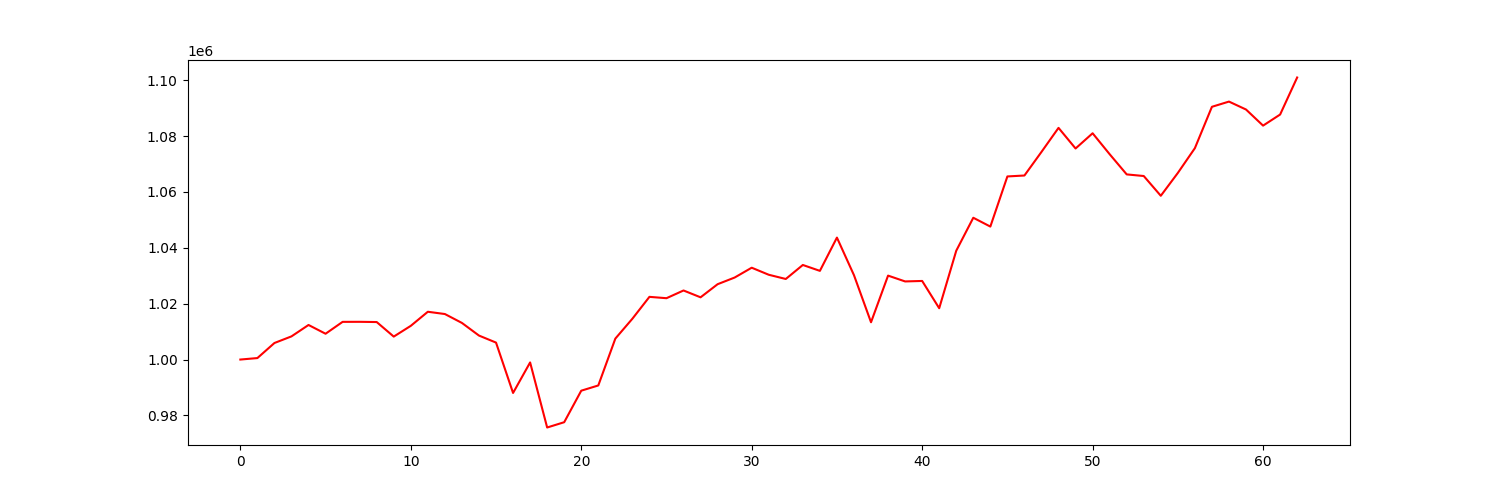

Source data for this figure (header and first rows):
account_value, date, daily_return
1000000, 2021-01-04, 
1000530, 2021-01-05, 0.0005299
1005921, 2021-01-06, 0.005388
1008294, 2021-01-07, 0.002359
1012374, 2021-01-08, 0.004047
1009240, 2021-01-11, -0.003096
1013490, 2021-01-12, 0.004211
1013506, 2021-01-13, 1.5774539486868022e-05
1013423, 2021-01-14, -8.114394691616234e-05
1008215, 2021-01-15, -0.005139
1012067, 2021-01-19, 0.003821
1017106, 2021-01-20, 0.004978
1016291, 2021-01-21, -0.0008006
1013105, 2021-01-22, -0.003135
1008584, 2021-01-25, -0.004463
1006072, 2021-01-26, -0.00249
988042, 2021-01-27, -0.01792
998965, 2021-01-28, 0.01106
975677, 2021-01-29, -0.02331
977569, 2021-02-01, 0.00194
988853, 2021-02-02, 0.01154
990723, 2021-02-03, 0.001891
1007497, 2021-02-04, 0.01693
1014610, 2021-02-05, 0.00706
1022443, 2021-02-08, 0.00772
1021958, 2021-02-09, -0.0004746
1024721, 2021-02-10, 0.002704
1022278, 2021-02-11, -0.002385
1026971, 2021-02-12, 0.004591
1029358, 2021-02-16, 0.002325
1032873, 2021-02-17, 0.003415
1030350, 2021-02-18, -0.002443
1028838, 2021-02-19, -0.001468
1033852, 2021-02-22, 0.004874
1031743, 2021-02-23, -0.00204
1043653, 2021-02-24, 0.01154
1030195, 2021-02-25, -0.0129
1013348, 2021-02-26, -0.01635
1030044, 2021-03-01, 0.01648
1027961, 2021-03-02, -0.002023
1028131, 2021-03-03, 0.0001655
1018370, 2021-03-04, -0.009494
1038949, 2021-03-05, 0.02021
1050754, 2021-03-08, 0.01136
1047597, 2021-03-09, -0.003005
1065541, 2021-03-10, 0.01713
1065878, 2021-03-11, 0.0003161
1074323, 2021-03-12, 0.007923
1082932, 2021-03-15, 0.008014
1075549, 2021-03-16, -0.006818
1080995, 2021-03-17, 0.005064
1073499, 2021-03-18, -0.006934
1066274, 2021-03-19, -0.006731
1065694, 2021-03-22, -0.0005435
1058617, 2021-03-23, -0.006641
1066798, 2021-03-24, 0.007728
1075667, 2021-03-25, 0.008313
1090472, 2021-03-26, 0.01376
1092337, 2021-03-29, 0.001711
1089499, 2021-03-30, -0.002599
... 3 more rows
